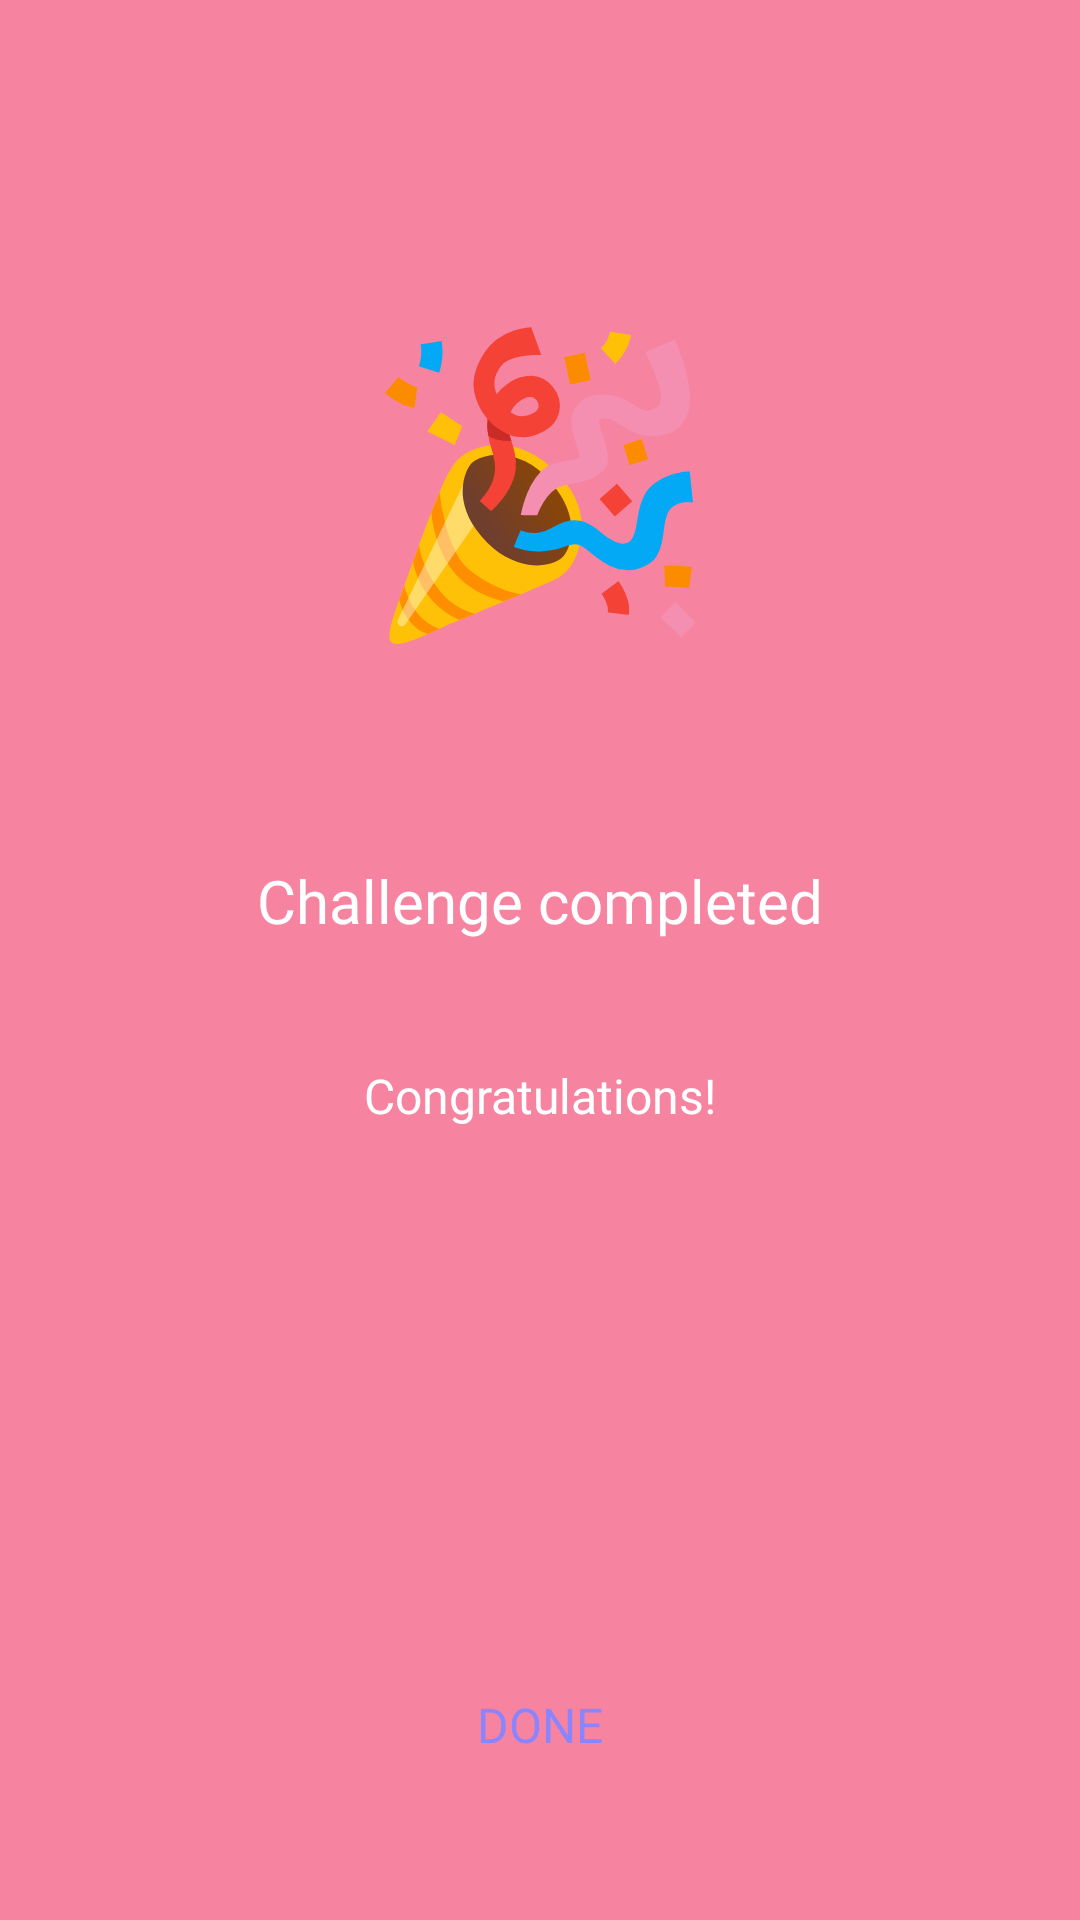

Write the Android layout XML for this screen, with the resource values it uses.
<!-- AndroidManifest.xml: application theme Theme.Cosapa -->
<!-- res/layout/fragment_challenge_completed.xml -->
<?xml version="1.0" encoding="utf-8"?>
<androidx.constraintlayout.widget.ConstraintLayout xmlns:android="http://schemas.android.com/apk/res/android"
    xmlns:app="http://schemas.android.com/apk/res-auto"
    xmlns:tools="http://schemas.android.com/tools"
    android:id="@+id/root"
    android:layout_width="match_parent"
    android:layout_height="match_parent"
    android:background="#f684a0"
    tools:context=".fragments.home.ChallengeCompleted">

    <TextView
        android:id="@+id/text1"
        android:layout_width="match_parent"
        android:layout_height="wrap_content"
        android:text="@string/party_popper"
        android:textAlignment="center"
        android:textColor="@color/white"
        android:textSize="96sp"
        app:layout_constraintBottom_toBottomOf="@id/text2"
        app:layout_constraintTop_toTopOf="parent" />

    <TextView
        android:id="@+id/text2"
        android:layout_width="match_parent"
        android:layout_height="wrap_content"
        android:fontFamily="@font/poppins_bold"
        android:text="@string/challenge_completed"
        android:textAlignment="center"
        android:textColor="@color/white"
        android:textSize="20sp"
        app:layout_constraintBottom_toBottomOf="@id/save"
        app:layout_constraintTop_toTopOf="parent" />

    <LinearLayout
        android:id="@+id/ll"
        android:layout_width="match_parent"
        android:layout_height="wrap_content"
        android:orientation="horizontal"
        app:layout_constraintBottom_toBottomOf="@id/save"
        app:layout_constraintTop_toTopOf="@id/text2" />

    <TextView
        android:id="@+id/text3"
        android:layout_width="match_parent"
        android:layout_height="wrap_content"
        android:fontFamily="@font/poppins_regular"
        android:text="@string/congratulations"
        android:textAlignment="center"
        android:textColor="@color/white"
        android:textSize="16sp"
        app:layout_constraintBottom_toBottomOf="@id/ll"
        app:layout_constraintTop_toTopOf="@id/text2" />

    <TextView
        android:id="@+id/count_display"
        android:layout_width="match_parent"
        android:layout_height="wrap_content"
        android:fontFamily="@font/poppins_semibold"
        android:textAlignment="center"
        android:textColor="@color/white"
        android:textSize="20sp"
        app:layout_constraintBottom_toTopOf="@id/save"
        app:layout_constraintTop_toBottomOf="@id/text3" />


    <TextView
        android:id="@+id/save"
        android:layout_width="match_parent"
        android:layout_height="wrap_content"
        android:layout_marginHorizontal="25dp"
        android:layout_marginBottom="40dp"
        android:background="@drawable/button_bg_challenge"
        android:fontFamily="@font/poppins_bold"
        android:includeFontPadding="false"
        android:paddingVertical="15dp"
        android:text="@string/done"
        android:textAlignment="center"
        android:textColor="#8B84FF"
        android:textSize="16sp"
        app:layout_constraintBottom_toBottomOf="parent" />

</androidx.constraintlayout.widget.ConstraintLayout>
<!-- resources referenced by this layout -->
<resources>
  <color name="white">#FFFFFFFF</color>
  <string name="challenge_completed">Challenge completed</string>
  <string name="congratulations">Congratulations!</string>
  <string name="done">DONE</string>
  <string name="party_popper">🎉</string>
  <style name="Theme.Cosapa" parent="Theme.MaterialComponents.DayNight.NoActionBar">
          
          <item name="colorPrimary">@color/col1</item>
          <item name="colorPrimaryVariant">@color/col1</item>
          <item name="colorOnPrimary">@color/white</item>
          
          <item name="colorSecondary">@color/black</item>
          <item name="colorSecondaryVariant">@color/teal_700</item>
          <item name="colorOnSecondary">@color/black</item>
          
          <item name="android:statusBarColor" tools:targetApi="l">?attr/colorOnPrimary</item>
          <item name="android:windowLightStatusBar">true</item>
          
      </style>
  <color name="col1">#6C63FF</color>
  <color name="black">#FF000000</color>
  <color name="teal_700">#FF018786</color>
</resources>
